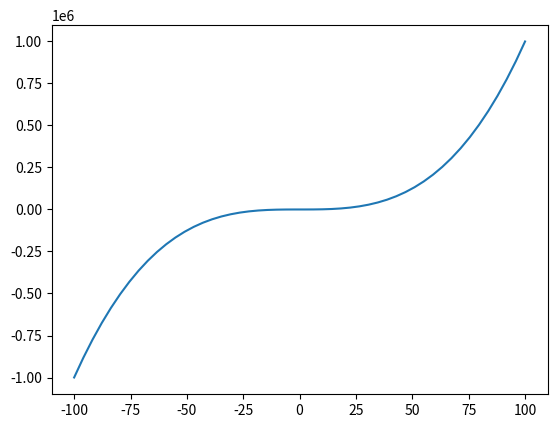

Generate this figure with matplotlib:
import numpy as np
from scipy import optimize
import matplotlib.pyplot as plt

fx  = lambda x: x**3 - 2*x - 5
dfx = lambda x: 3*(x**2) + 2

def f(x):
    return (x**3 - 2*x -5)
resultado = optimize.newton(f, 1.5)

x0 = 2
tolera = 0.001

tabla = []
tramo = abs(2*tolera)
xi = x0
while (tramo>=tolera):
    xnuevo = xi - fx(xi)/dfx(xi)
    tramo  = abs(xnuevo-xi)
    tabla.append([xi,xnuevo,tramo])
    xi = xnuevo

# convierte la lista a un arreglo.
tabla = np.array(tabla)
n = len(tabla)

# SALIDA
print(['xi', 'xnuevo', 'tramo'])
np.set_printoptions(precision = 4)
print(tabla)
print('La raiz es: {}'.format(resultado))
print('con error de: ',tramo)

x= np.linspace(-100,100)

xx = fx(x)
plt.plot(x, xx)
plt.show()
